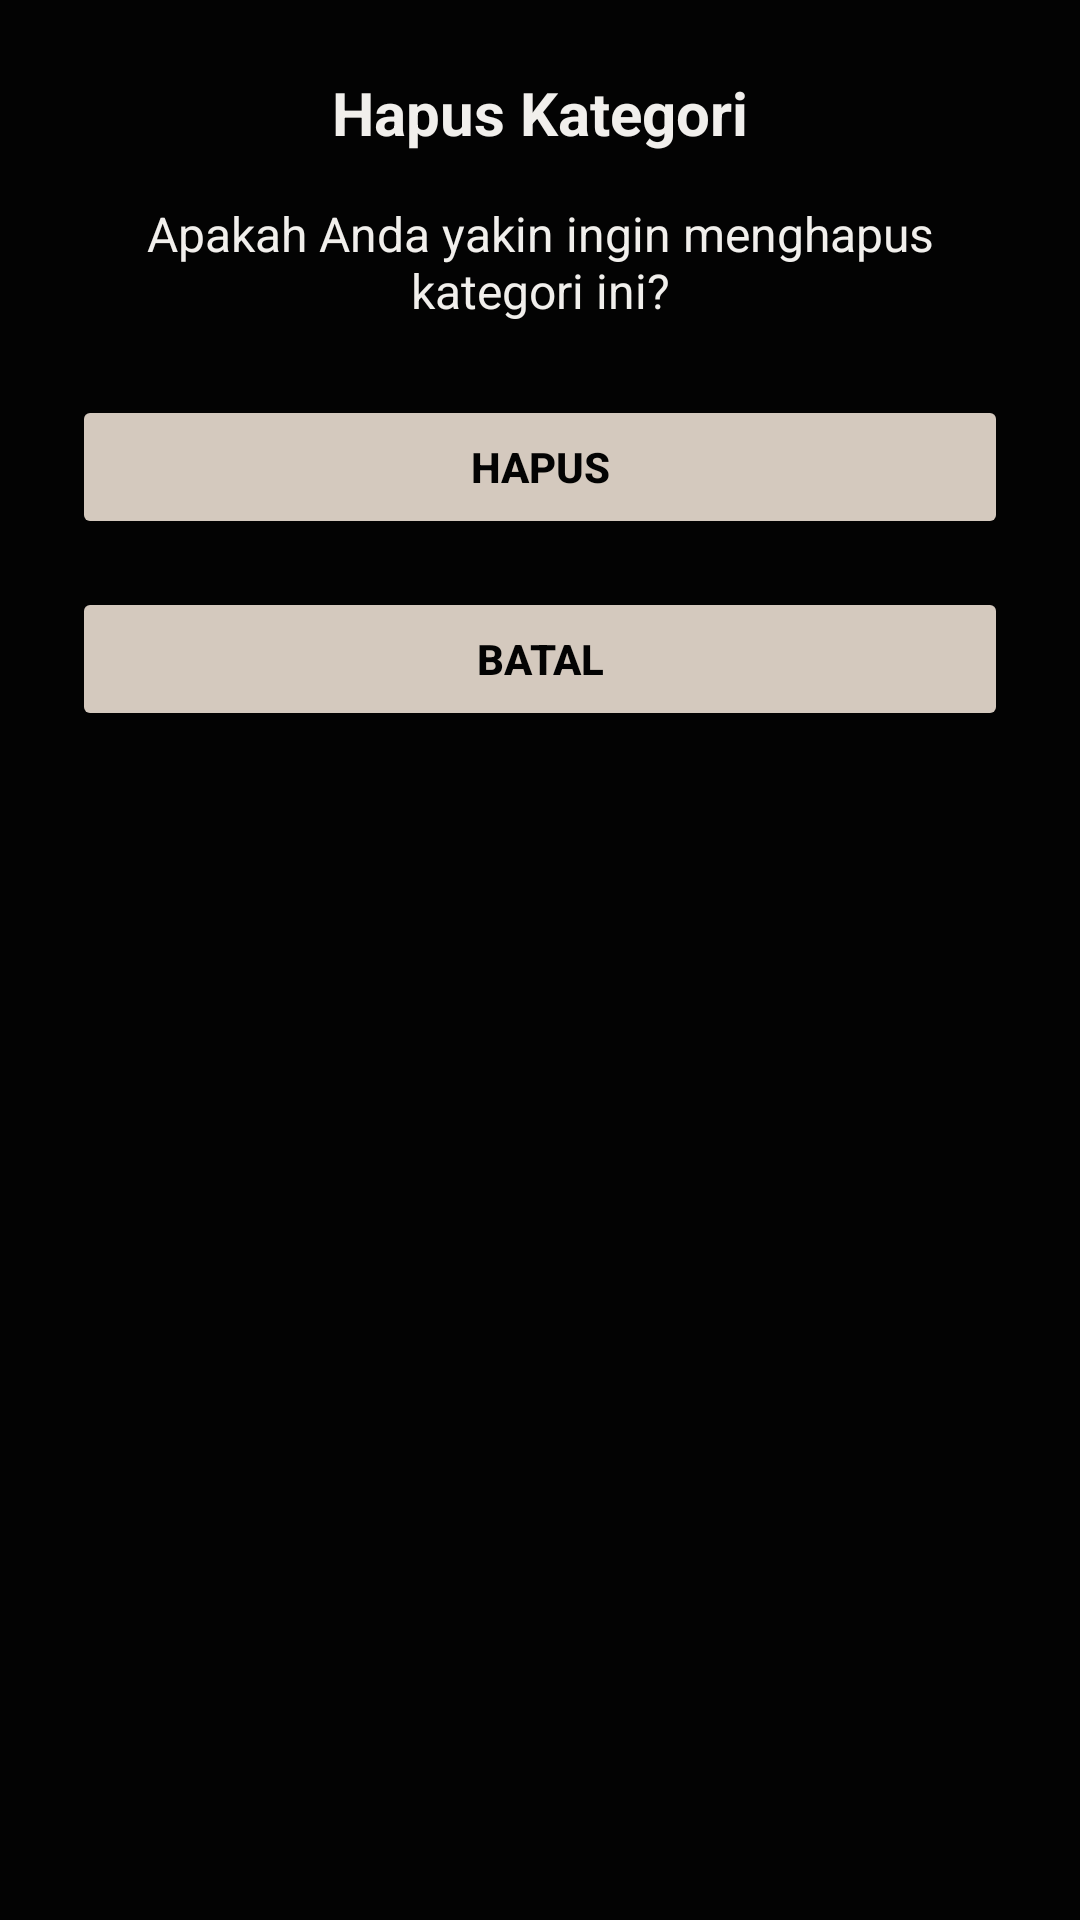

Write the Android layout XML for this screen, with the resource values it uses.
<!-- AndroidManifest.xml: application theme Theme.POSdiSoftwa -->
<!-- res/layout/confirmation_delete_category.xml -->
<?xml version="1.0" encoding="utf-8"?>
<LinearLayout
    xmlns:android="http://schemas.android.com/apk/res/android"
    android:layout_width="match_parent"
    android:layout_height="wrap_content"
    android:orientation="vertical"
    android:background="#030303"
    android:padding="24dp">

    
    <TextView
        android:id="@+id/tvTitle"
        android:layout_width="match_parent"
        android:layout_height="wrap_content"
        android:text="Hapus Kategori"
        android:textColor="#F1EFEC"
        android:textSize="20sp"
        android:textStyle="bold"
        android:gravity="center"/>

    
    <TextView
        android:id="@+id/tvMessage"
        android:layout_width="match_parent"
        android:layout_height="wrap_content"
        android:text="Apakah Anda yakin ingin menghapus kategori ini?"
        android:textColor="#F1EFEC"
        android:textSize="16sp"
        android:layout_marginTop="16dp"
        android:gravity="center"/>

    
    <Button
        android:id="@+id/btnDelete"
        android:layout_width="match_parent"
        android:layout_height="wrap_content"
        android:text="Hapus"
        android:backgroundTint="#D4C9BE"
        android:textColor="#030303"
        android:textStyle="bold"
        android:layout_marginTop="24dp"/>

    
    <Button
        android:id="@+id/btnCancel"
        android:layout_width="match_parent"
        android:layout_height="wrap_content"
        android:text="Batal"
        android:backgroundTint="#D4C9BE"
        android:textColor="#030303"
        android:textStyle="bold"
        android:layout_marginTop="16dp"/>

</LinearLayout>
<!-- resources referenced by this layout -->
<resources>
  <style name="Theme.POSdiSoftwa" parent="Base.Theme.POSdiSoftwa" />
  <style name="Base.Theme.POSdiSoftwa" parent="Theme.Material3.DayNight.NoActionBar">
          
          
      </style>
</resources>
